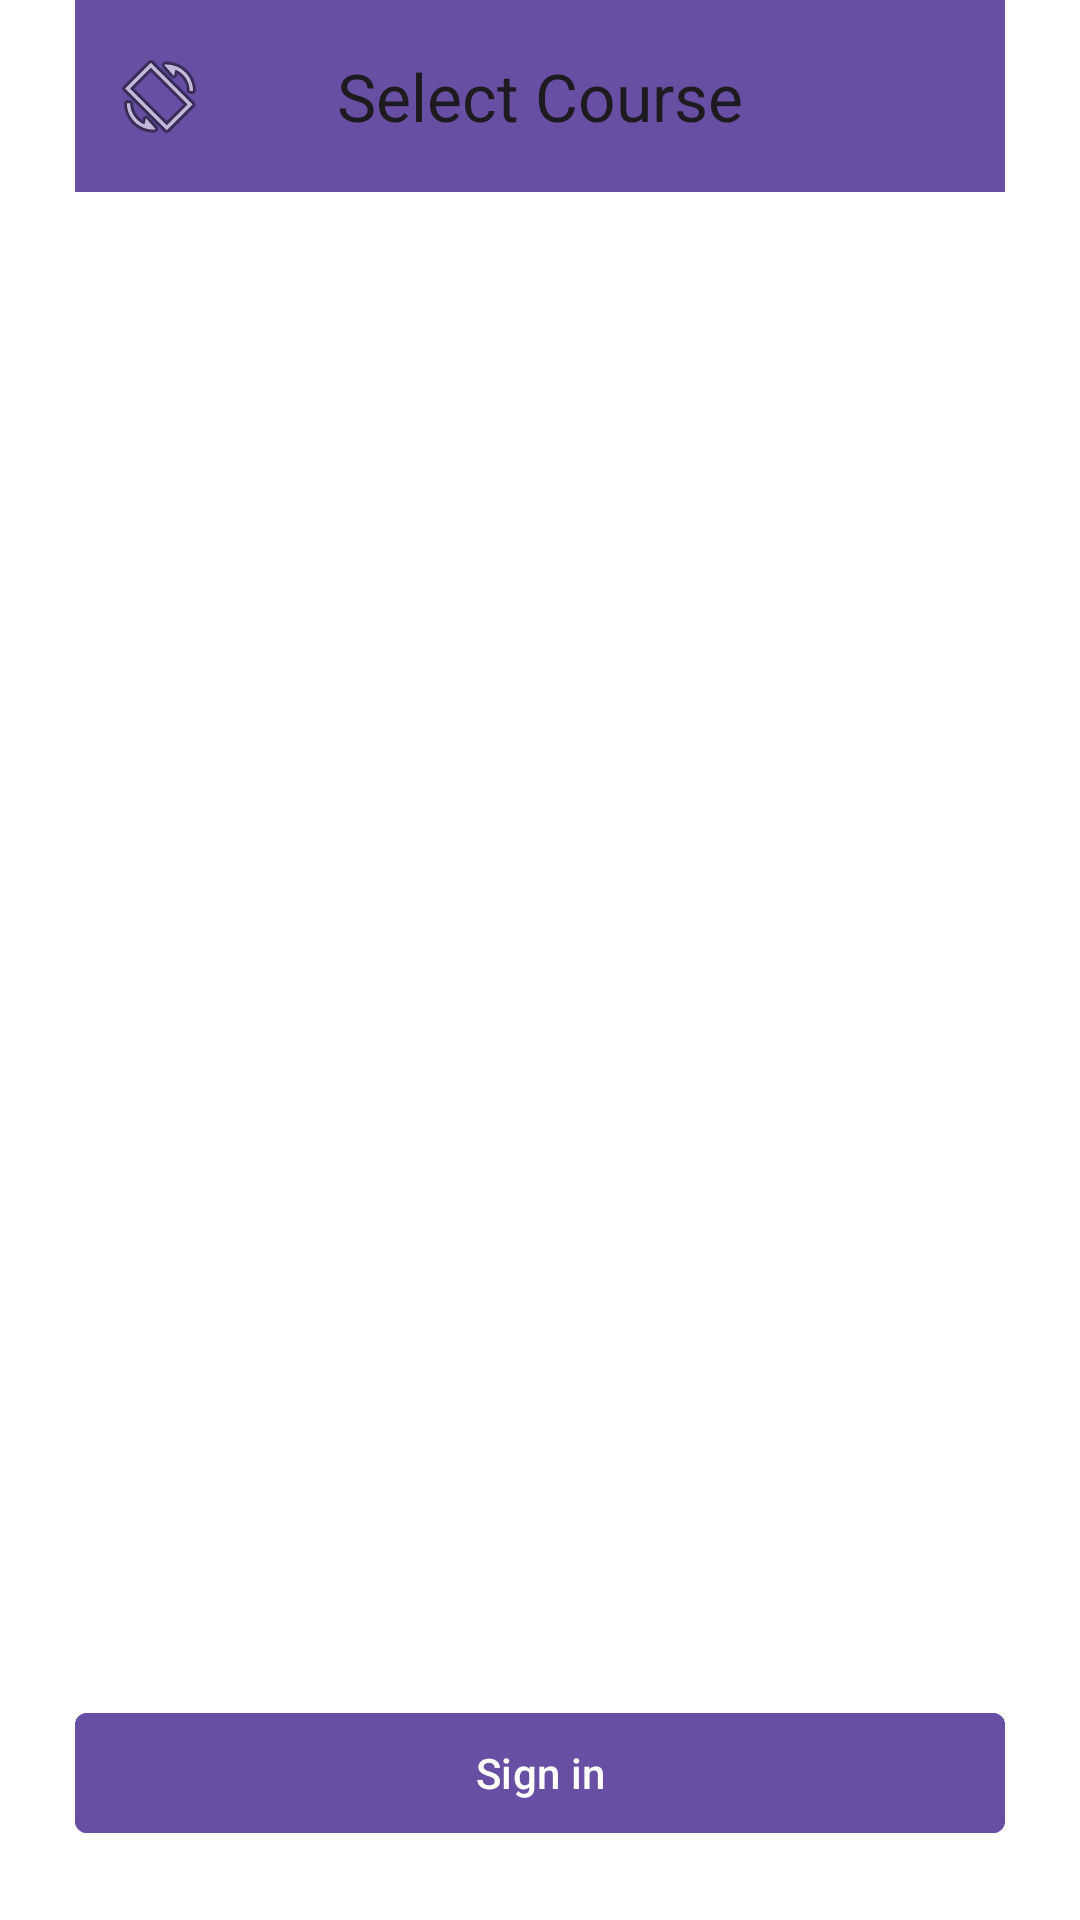

Reconstruct the res/layout file that produces this screen, plus the resources it refers to.
<!-- AndroidManifest.xml: application theme Theme.Locatesignandroid -->
<!-- res/layout/activity_student_main.xml -->
<?xml version="1.0" encoding="utf-8"?>
<androidx.drawerlayout.widget.DrawerLayout
    xmlns:android="http://schemas.android.com/apk/res/android"
    xmlns:app="http://schemas.android.com/apk/res-auto"
    xmlns:tools="http://schemas.android.com/tools"
    android:layout_width="match_parent"
    android:layout_height="match_parent"
    android:background="@color/white"
    android:id="@+id/drawer"
    tools:openDrawer="left">

    <LinearLayout
        android:id="@+id/main"
        android:layout_width="match_parent"
        android:layout_height="match_parent"
        android:orientation="vertical"
        android:paddingHorizontal="25dp">

        <com.google.android.material.appbar.MaterialToolbar
            android:id="@+id/toolbar"
            android:layout_width="match_parent"
            android:layout_height="wrap_content"
            app:navigationIcon="@android:drawable/ic_menu_always_landscape_portrait"
            app:title="Select Course"
            app:titleCentered="true"
            android:background="?attr/colorPrimary"
            android:titleTextColor="@android:color/white"/>

        <androidx.recyclerview.widget.RecyclerView
            android:id="@+id/recycle_view"
            android:layout_width="match_parent"
            android:layout_height="0dp"
            android:layout_weight="1"
            app:layoutManager="androidx.recyclerview.widget.LinearLayoutManager"
            android:paddingVertical="8dp"/>

        <com.google.android.material.button.MaterialButton
            android:id="@+id/btn_sign"
            android:layout_width="match_parent"
            android:layout_height="wrap_content"
            android:layout_gravity="center"
            android:layout_marginVertical="25dp"
            android:text="Sign in"
            app:cornerRadius="4dp"
            android:backgroundTint="?attr/colorPrimary"
            android:textColor="@android:color/white"/>
    </LinearLayout>

    <com.google.android.material.navigation.NavigationView
        android:id="@+id/nav_view"
        android:layout_width="wrap_content"
        android:layout_height="match_parent"
        android:layout_gravity="start"
        app:headerLayout="@layout/nav_header"
        android:background="?attr/colorSurface"/>
</androidx.drawerlayout.widget.DrawerLayout>
<!-- res/layout/nav_header.xml (included above) -->
<?xml version="1.0" encoding="utf-8"?>
<LinearLayout xmlns:android="http://schemas.android.com/apk/res/android"
    xmlns:app="http://schemas.android.com/apk/res-auto"
    android:layout_width="match_parent"
    android:layout_height="match_parent"
    android:orientation="vertical"
    android:padding="24dp"
    android:background="?attr/colorSurface">

    <com.google.android.material.textview.MaterialTextView
        android:id="@+id/tv_user_id"
        android:layout_width="match_parent"
        android:layout_height="wrap_content"
        android:layout_marginTop="32dp"
        android:paddingVertical="8dp"
        android:textAppearance="?attr/textAppearanceHeadline6"
        android:textColor="?attr/colorOnSurface" />

    <com.google.android.material.textview.MaterialTextView
        android:id="@+id/tv_user_name"
        android:layout_width="match_parent"
        android:layout_height="wrap_content"
        android:paddingVertical="8dp"
        android:textAppearance="?attr/textAppearanceSubtitle1"
        android:textColor="?attr/colorOnSurface" />

    <com.google.android.material.textview.MaterialTextView
        android:id="@+id/tv_location"
        android:layout_width="match_parent"
        android:layout_height="wrap_content"
        android:paddingVertical="8dp"
        android:textAppearance="?attr/textAppearanceSubtitle1"
        android:textColor="?attr/colorOnSurface" />

    <com.google.android.material.textview.MaterialTextView
        android:id="@+id/tv_role"
        android:layout_width="match_parent"
        android:layout_height="wrap_content"
        android:paddingVertical="8dp"
        android:textAppearance="?attr/textAppearanceSubtitle1"
        android:textColor="?attr/colorOnSurface" />

    <com.google.android.material.textview.MaterialTextView
        android:id="@+id/tv_email"
        android:layout_width="match_parent"
        android:layout_height="wrap_content"
        android:paddingVertical="8dp"
        android:textAppearance="?attr/textAppearanceSubtitle1"
        android:textColor="?attr/colorOnSurface" />

    <com.google.android.material.textview.MaterialTextView
        android:id="@+id/tv_major"
        android:layout_width="match_parent"
        android:layout_height="wrap_content"
        android:paddingVertical="8dp"
        android:textAppearance="?attr/textAppearanceSubtitle1"
        android:textColor="?attr/colorOnSurface" />

    <com.google.android.material.button.MaterialButton
        android:id="@+id/btn_login_out"
        android:layout_width="match_parent"
        android:layout_height="wrap_content"
        android:text="Logout"
        android:layout_marginTop="32dp"
        android:textColor="?attr/colorOnPrimary"
        android:backgroundTint="?attr/colorPrimary"
        android:paddingVertical="12dp" />
</LinearLayout>
<!-- resources referenced by this layout -->
<resources>
  <color name="white">#FFFFFFFF</color>
  <style name="Theme.Locatesignandroid" parent="Base.Theme.Locatesignandroid" />
  <style name="Base.Theme.Locatesignandroid" parent="Theme.Material3.DayNight.NoActionBar">
          
          
      </style>
</resources>
